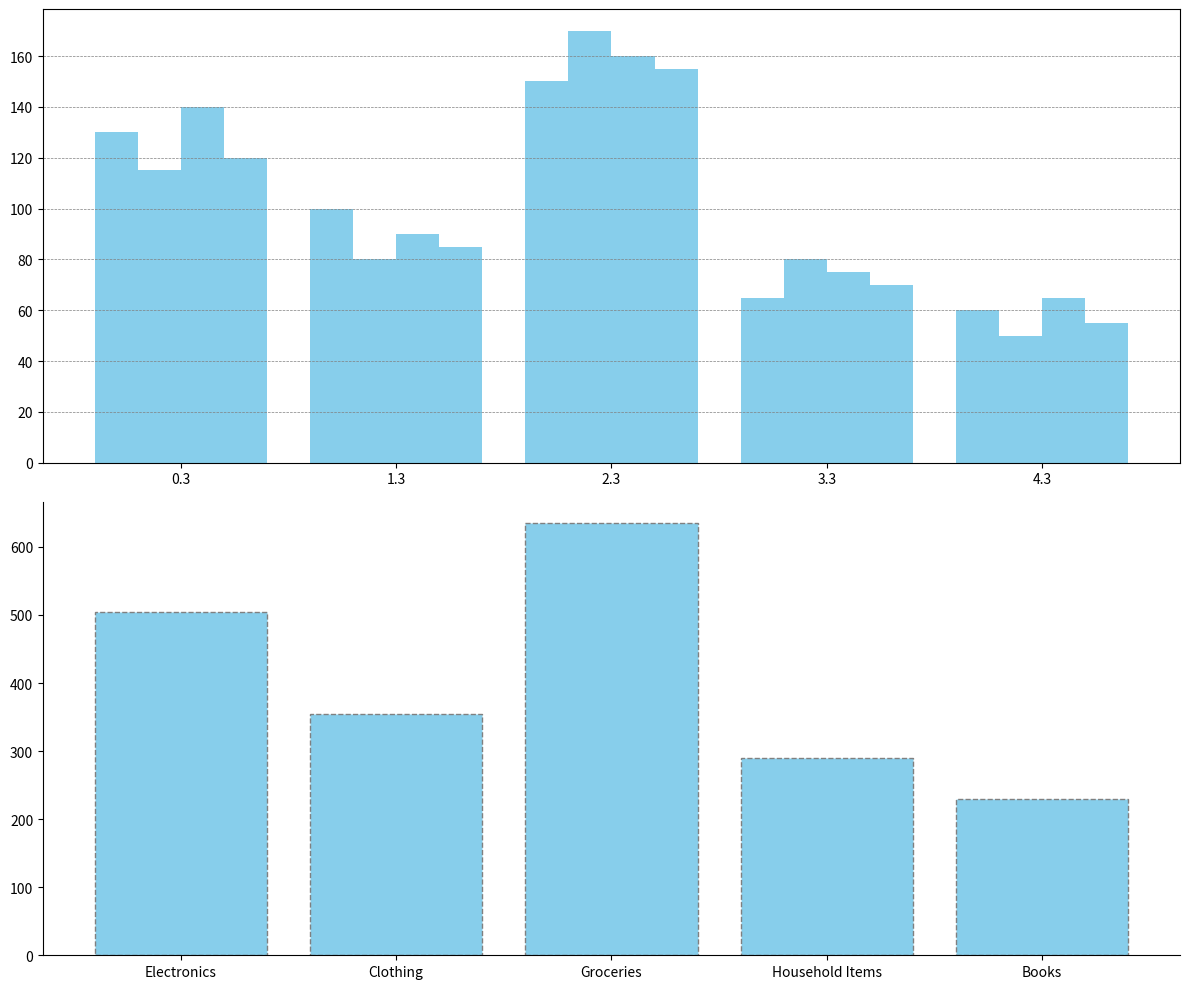

This figure's Python source:
import matplotlib.pyplot as plt
import numpy as np

categories = ['Electronics', 'Clothing', 'Groceries', 'Household Items', 'Books']
quarters = ['Q1', 'Q2', 'Q3', 'Q4']

# Randomly altered sales data while preserving the original shape
sales_data = np.array([
    [130, 115, 140, 120],  # shuffled Q1 data for 'Electronics'
    [100, 80, 90, 85],     # shuffled Q2 data for 'Clothing'
    [150, 170, 160, 155],  # shuffled Q3 data for 'Groceries'
    [65, 80, 75, 70],      # shuffled Q4 data for 'Household Items'
    [60, 50, 65, 55],      # shuffled Q1 data for 'Books'
])

fig, (ax1, ax2) = plt.subplots(2, 1, figsize=(12, 10))

bar_width = 0.2
bar_positions = np.arange(len(categories))

single_color = 'skyblue'

# Plot bars for each quarter with the shuffled data
for i, quarter in enumerate(quarters):
    ax1.bar(bar_positions + i * bar_width, sales_data[:, i], width=bar_width, color=single_color)

ax1.set_xticks(bar_positions + bar_width * 1.5)
ax1.grid(True, which='major', axis='y', linestyle='--', linewidth=0.5, color='gray')

annual_sales = np.sum(sales_data, axis=1)
ax2.bar(categories, annual_sales, color=single_color, linestyle='--', edgecolor='gray')

ax2.spines['top'].set_visible(False)
ax2.spines['right'].set_visible(False)

plt.tight_layout()
plt.show()
